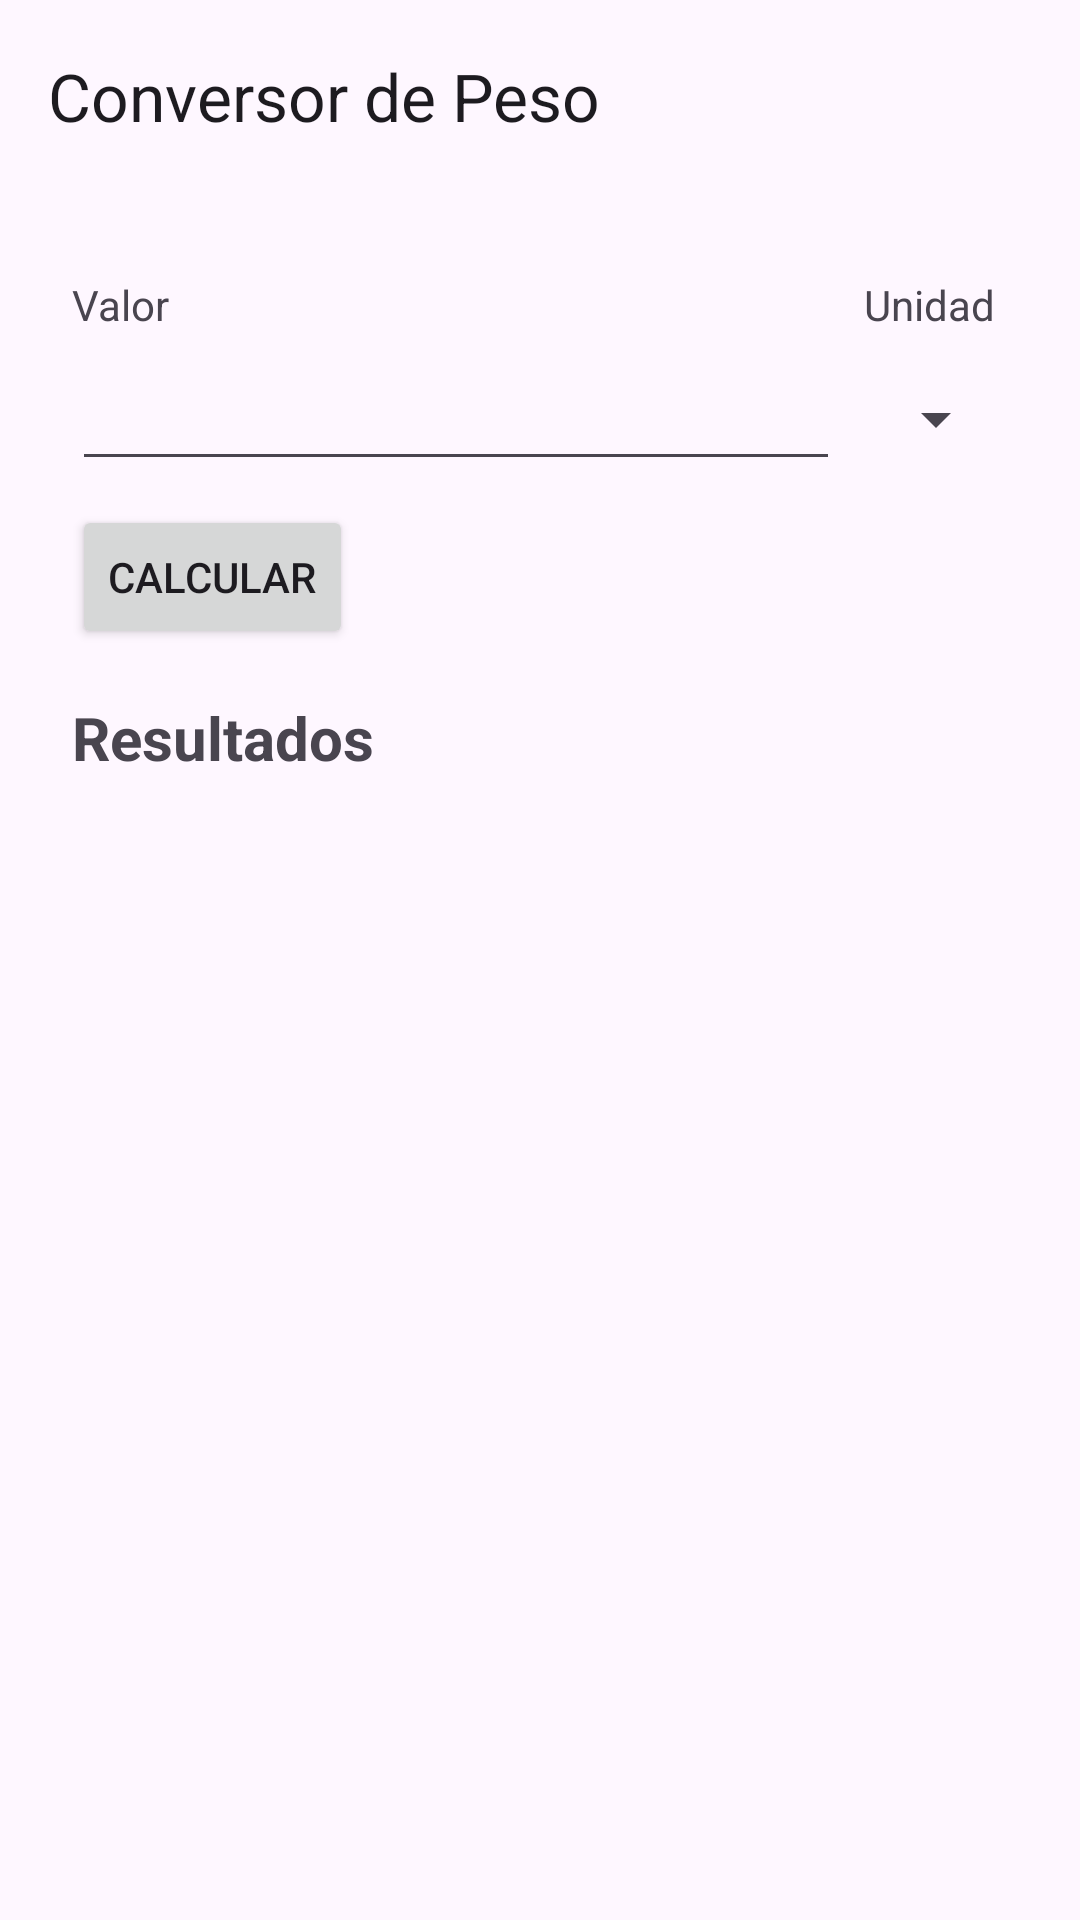

Produce the Android XML layout that renders to this screen, including the resource entries it uses.
<!-- AndroidManifest.xml: application theme Theme.ConversorDeUnidades -->
<!-- res/layout/activity_peso.xml -->
<?xml version="1.0" encoding="utf-8"?>
<androidx.coordinatorlayout.widget.CoordinatorLayout
    xmlns:android="http://schemas.android.com/apk/res/android"
    xmlns:app="http://schemas.android.com/apk/res-auto"
    xmlns:tools="http://schemas.android.com/tools"
    android:layout_width="match_parent"
    android:layout_height="match_parent"
    android:fitsSystemWindows="true"
    tools:context=".LongitudActivity">

    <com.google.android.material.appbar.AppBarLayout
        android:layout_height="wrap_content"
        android:layout_width="match_parent"
        android:fitsSystemWindows="true"
        >

        <com.google.android.material.appbar.MaterialToolbar
            android:id="@+id/toolbar"
            android:layout_width = "match_parent"
            app:title="Conversor de Peso"
            android:layout_height = "?attr/actionBarSize" />

    </com.google.android.material.appbar.AppBarLayout>

    <androidx.constraintlayout.widget.ConstraintLayout
        android:id="@+id/constraintLayout"
        android:layout_width="match_parent"
        android:layout_height="match_parent"
        android:orientation="vertical"
        app:layout_behavior="@string/appbar_scrolling_view_behavior"
        tools:layout_editor_absoluteY="53dp">


        <TextView
            android:id="@+id/textView2"
            android:layout_width="wrap_content"
            android:layout_height="wrap_content"
            android:layout_marginTop="28dp"
            android:text="Valor"
            app:layout_constraintStart_toStartOf="@+id/campoValor"
            app:layout_constraintTop_toTopOf="parent" />

        <EditText
            android:id="@+id/campoValor"
            android:layout_width="0dp"
            android:layout_height="wrap_content"
            android:layout_marginStart="24dp"
            android:layout_marginTop="8dp"
            android:layout_marginEnd="8dp"
            android:ems="10"
            android:inputType="numberDecimal"
            app:layout_constraintEnd_toStartOf="@+id/selectorUnidad"
            app:layout_constraintHorizontal_bias="0.5"
            app:layout_constraintHorizontal_chainStyle="spread"
            app:layout_constraintStart_toStartOf="parent"
            app:layout_constraintTop_toBottomOf="@+id/textView2" />

        <Spinner
            android:id="@+id/selectorUnidad"
            android:layout_width="wrap_content"
            android:layout_height="0dp"
            android:layout_marginEnd="24dp"
            app:layout_constraintBottom_toBottomOf="@+id/campoValor"
            app:layout_constraintEnd_toEndOf="parent"
            app:layout_constraintHorizontal_bias="0.5"
            app:layout_constraintStart_toEndOf="@+id/campoValor"
            app:layout_constraintTop_toTopOf="@+id/campoValor" />

        <TextView
            android:id="@+id/textView3"
            android:layout_width="wrap_content"
            android:layout_height="wrap_content"
            android:layout_marginBottom="8dp"
            android:text="Unidad"
            app:layout_constraintBottom_toTopOf="@+id/selectorUnidad"
            app:layout_constraintEnd_toEndOf="parent"
            app:layout_constraintHorizontal_bias="0.0"
            app:layout_constraintStart_toStartOf="@+id/selectorUnidad"
            app:layout_constraintTop_toTopOf="parent"
            app:layout_constraintVertical_bias="1.0" />

        <Button
            android:id="@+id/botonCalcular"
            android:layout_width="wrap_content"
            android:layout_height="wrap_content"
            android:layout_marginStart="24dp"
            android:layout_marginTop="8dp"
            android:onClick="alPresionarCalcular"
            android:text="Calcular"
            app:icon="@drawable/outline_calculate_24"
            app:layout_constraintEnd_toEndOf="parent"
            app:layout_constraintHorizontal_bias="0.0"
            app:layout_constraintStart_toStartOf="parent"
            app:layout_constraintTop_toBottomOf="@+id/campoValor" />

        <TextView
            android:id="@+id/textView4"
            android:layout_width="wrap_content"
            android:layout_height="wrap_content"
            android:layout_marginStart="24dp"
            android:layout_marginTop="16dp"
            android:text="Resultados"
            android:textSize="20sp"
            android:textStyle="bold"
            app:layout_constraintEnd_toEndOf="parent"
            app:layout_constraintHorizontal_bias="0.0"
            app:layout_constraintStart_toStartOf="parent"
            app:layout_constraintTop_toBottomOf="@+id/botonCalcular" />

        <TextView
            android:id="@+id/textoResultado"
            android:layout_width="wrap_content"
            android:layout_height="wrap_content"
            android:layout_marginStart="24dp"
            android:layout_marginTop="16dp"
            app:layout_constraintBottom_toBottomOf="parent"
            app:layout_constraintEnd_toEndOf="parent"
            app:layout_constraintHorizontal_bias="0.0"
            app:layout_constraintStart_toStartOf="parent"
            app:layout_constraintTop_toBottomOf="@+id/textView4"
            app:layout_constraintVertical_bias="0.0"
            tools:text="AQUI SE MUESTRA EL RESULTADO" />
    </androidx.constraintlayout.widget.ConstraintLayout>


</androidx.coordinatorlayout.widget.CoordinatorLayout>
<!-- resources referenced by this layout -->
<resources>
  <style name="Theme.ConversorDeUnidades" parent="Base.Theme.ConversorDeUnidades" />
  <style name="Base.Theme.ConversorDeUnidades" parent="Theme.Material3.DayNight.NoActionBar">
          
          
          <item name="colorPrimary">@color/primary</item>
          <item name="windowSplashScreenAnimatedIcon">@android:color/transparent</item>
          <item name="windowSplashScreenBackground">@color/black</item>
          <item name="android:windowSplashScreenBackground">@color/black</item>
          <item name="android:windowSplashScreenAnimatedIcon">@android:color/transparent</item>
          <item name="windowSplashScreenAnimationDuration">100</item>
          <item name="android:windowSplashScreenAnimationDuration">100</item>
      </style>
  <color name="primary">#FF0036eb</color>
  <color name="black">#FF000000</color>
</resources>
